Run: headless pygame with SDL's dummy video driver; simulated clock (each Clock.tick advances the game by its frame time, no real sleeping); random seed 0; keys injected as events and as key.get_pressed() state; mouse plan: one left click at the window centre at the start of phase 2, then a move to the lower-right quarter at the start of phase 3.
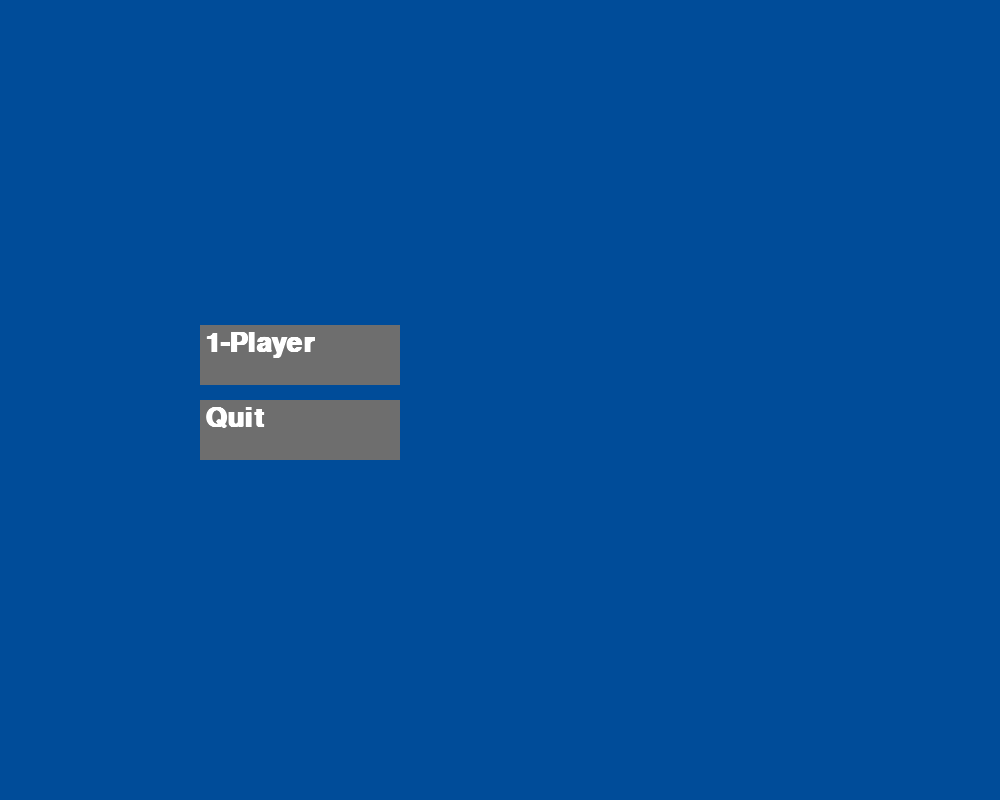
Frame 1 of 4 · flips 1–60 · no input
Frame 2 of 4 · flips 61–180 · clicked the window centre · tapped SPACE, RETURN · held RIGHT (→), D · screen unchanged from frame 1, image omitted
Frame 3 of 4 · flips 181–300 · moved the mouse to the lower-right quarter · held DOWN (↓), S · screen unchanged from frame 2, image omitted
Frame 4 of 4 · flips 301–420 · held LEFT (←), A, UP (↑), W · screen unchanged from frame 3, image omitted

The pygame program that drew these frames:

import pygame
pygame.init()

screen_height = 800
screen_width = 1000

background_color = (0, 76, 153)

screen = pygame.display.set_mode((screen_width, screen_height))
pygame.display.set_caption('Boggle!')
pygame.display.flip()

font = pygame.font.SysFont('Georgia', 40, bold = True)

quit_text = font.render('Quit', True, 'white')
quit_button = pygame.Rect(200, 400, 200, 60)

one_plyr_txt = font.render('1-Player', True, 'white')
one_plyr_btn = pygame.Rect(200, 325, 200, 60)

running = True
while running:
    screen.fill(background_color)
    for event in pygame.event.get():
        if event.type == pygame.QUIT:
            running = False
            pygame.quit()
        if event.type == pygame.MOUSEBUTTONDOWN:
            if quit_button.collidepoint(event.pos):
                pygame.quit()
    a, b = pygame.mouse.get_pos()
    if quit_button.x <= a <= quit_button.x + 200 and quit_button.y <= b <= quit_button.y + 60:
        pygame.draw.rect(screen, (180, 180, 180), quit_button)
    else:
        pygame.draw.rect(screen, (110, 110, 110), quit_button)
    screen.blit(quit_text, (quit_button.x + 5, quit_button.y + 5))

    if one_plyr_btn.x <= a <= one_plyr_btn.x + 200 and one_plyr_btn.y <= b <= one_plyr_btn.y + 60:
        pygame.draw.rect(screen, (180, 180, 180), one_plyr_btn)
    else:
        pygame.draw.rect(screen, (110, 110, 110), one_plyr_btn)
    screen.blit(one_plyr_txt, (one_plyr_btn.x + 5, one_plyr_btn.y + 5))
    
    pygame.display.update()        
